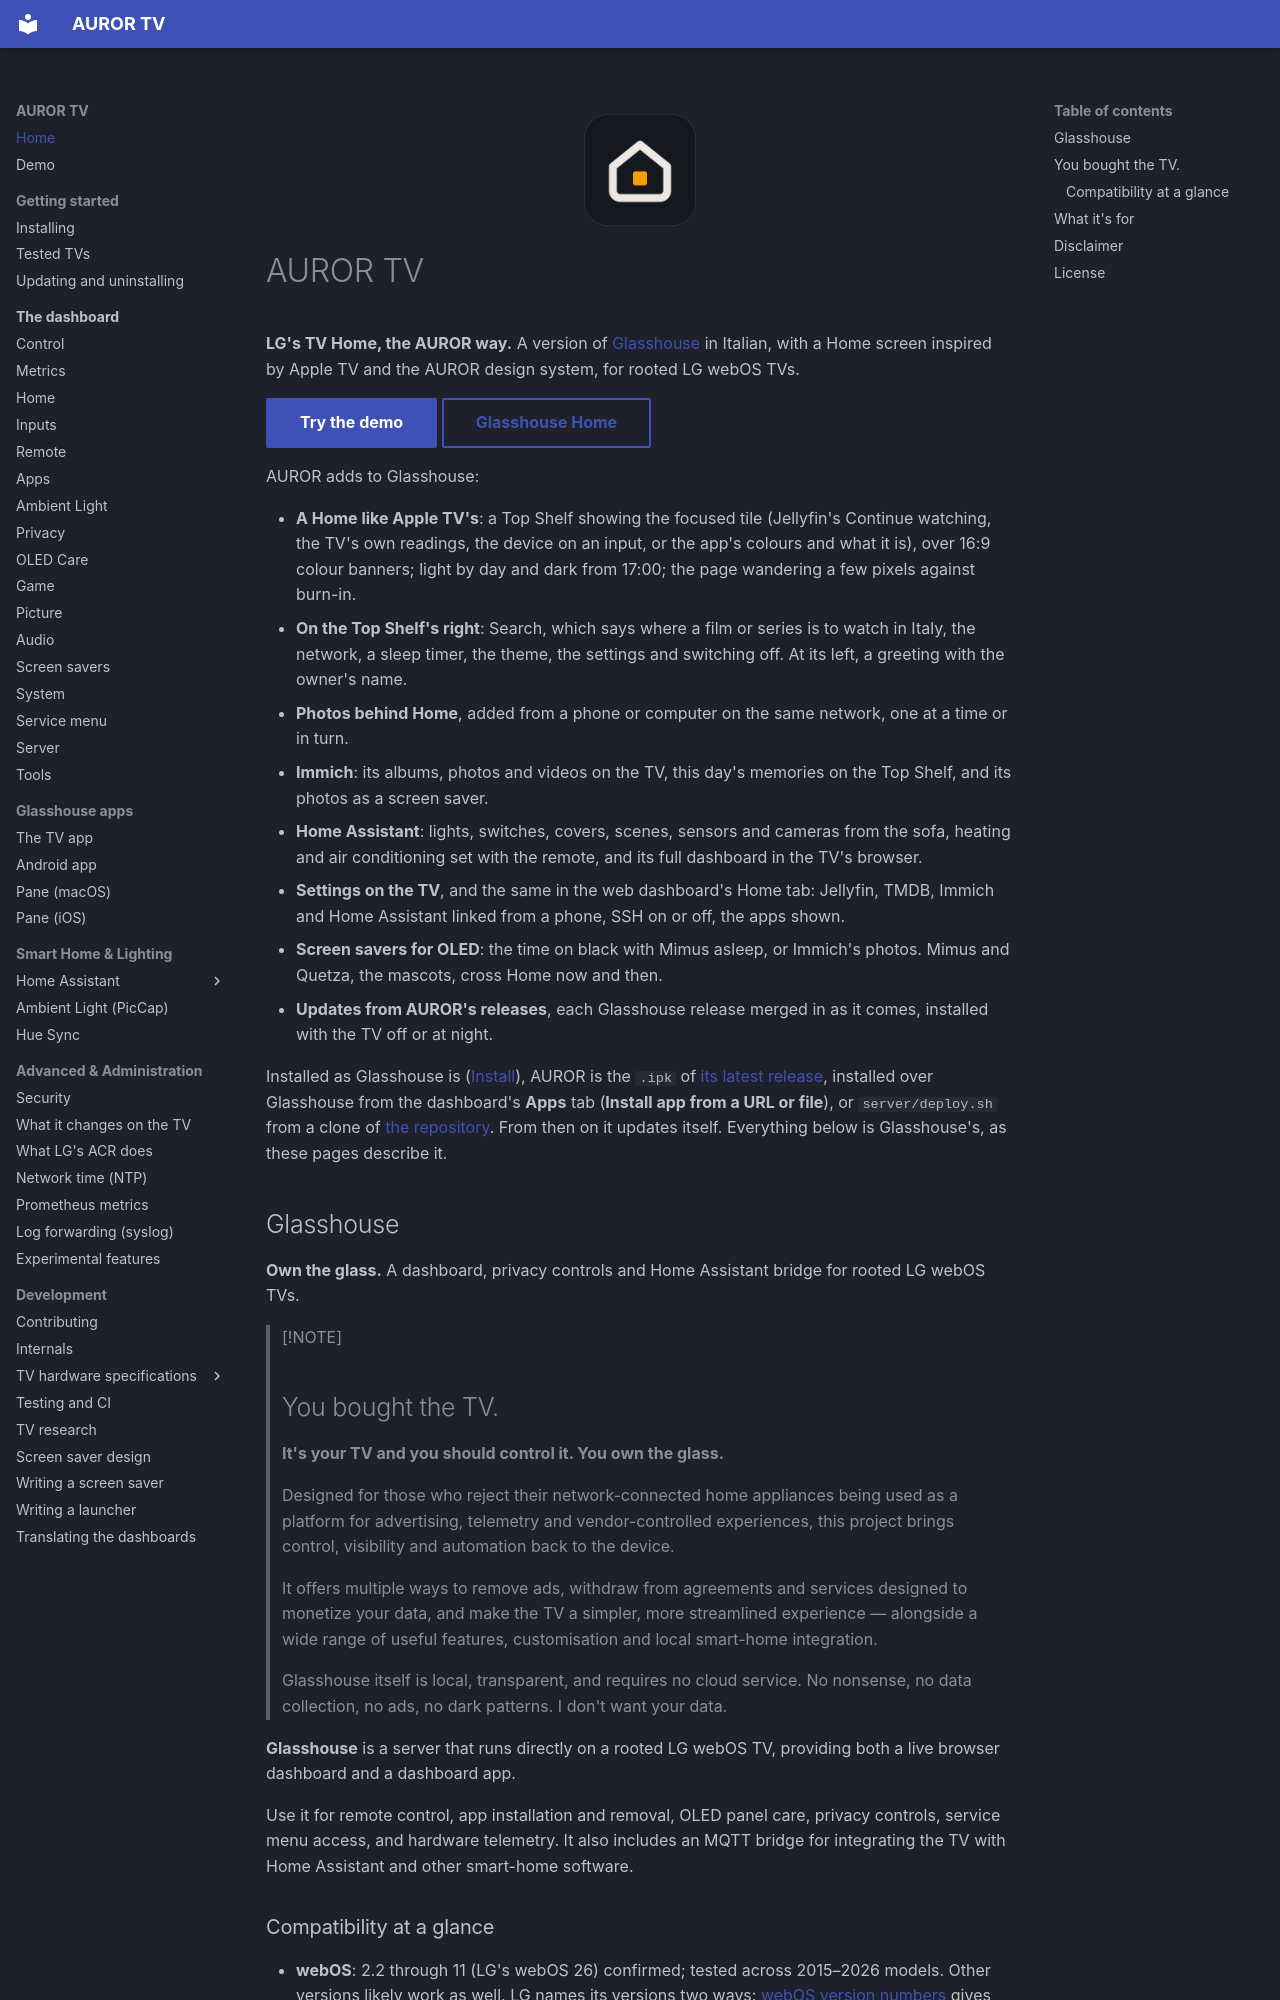

repository: ranzaWARE/auror-tv · page: index.html · generator: mkdocs

<p align="center"><img src="logo/auror-512.png" width="112" alt="AUROR TV logo: a house with an amber window"></p>

# AUROR TV

**LG's TV Home, the AUROR way.** A version of [Glasshouse](https://github.com/rorygallagher2024/glasshouse) in Italian, with a Home screen inspired by Apple TV and the AUROR design system, for rooted LG webOS TVs.

[Try the demo](https://ranzaware.github.io/auror-tv/demo/){ .md-button .md-button--primary } [Glasshouse Home](dashboard/home.md){ .md-button }

AUROR adds to Glasshouse:

* **A Home like Apple TV's**: a Top Shelf showing the focused tile (Jellyfin's Continue watching, the TV's own readings, the device on an input, or the app's colours and what it is), over 16:9 colour banners; light by day and dark from 17:00; the page wandering a few pixels against burn-in.
* **On the Top Shelf's right**: Search, which says where a film or series is to watch in Italy, the network, a sleep timer, the theme, the settings and switching off. At its left, a greeting with the owner's name.
* **Photos behind Home**, added from a phone or computer on the same network, one at a time or in turn.
* **Immich**: its albums, photos and videos on the TV, this day's memories on the Top Shelf, and its photos as a screen saver.
* **Home Assistant**: lights, switches, covers, scenes, sensors and cameras from the sofa, heating and air conditioning set with the remote, and its full dashboard in the TV's browser.
* **Settings on the TV**, and the same in the web dashboard's Home tab: Jellyfin, TMDB, Immich and Home Assistant linked from a phone, SSH on or off, the apps shown.
* **Screen savers for OLED**: the time on black with Mimus asleep, or Immich's photos. Mimus and Quetza, the mascots, cross Home now and then.
* **Updates from AUROR's releases**, each Glasshouse release merged in as it comes, installed with the TV off or at night.

Installed as Glasshouse is ([Install](install.md)), AUROR is the `.ipk` of [its latest release](https://github.com/ranzaWARE/auror-tv/releases/latest), installed over Glasshouse from the dashboard's **Apps** tab (**Install app from a URL or file**), or `server/deploy.sh` from a clone of [the repository](https://github.com/ranzaWARE/auror-tv). From then on it updates itself. Everything below is Glasshouse's, as these pages describe it.
